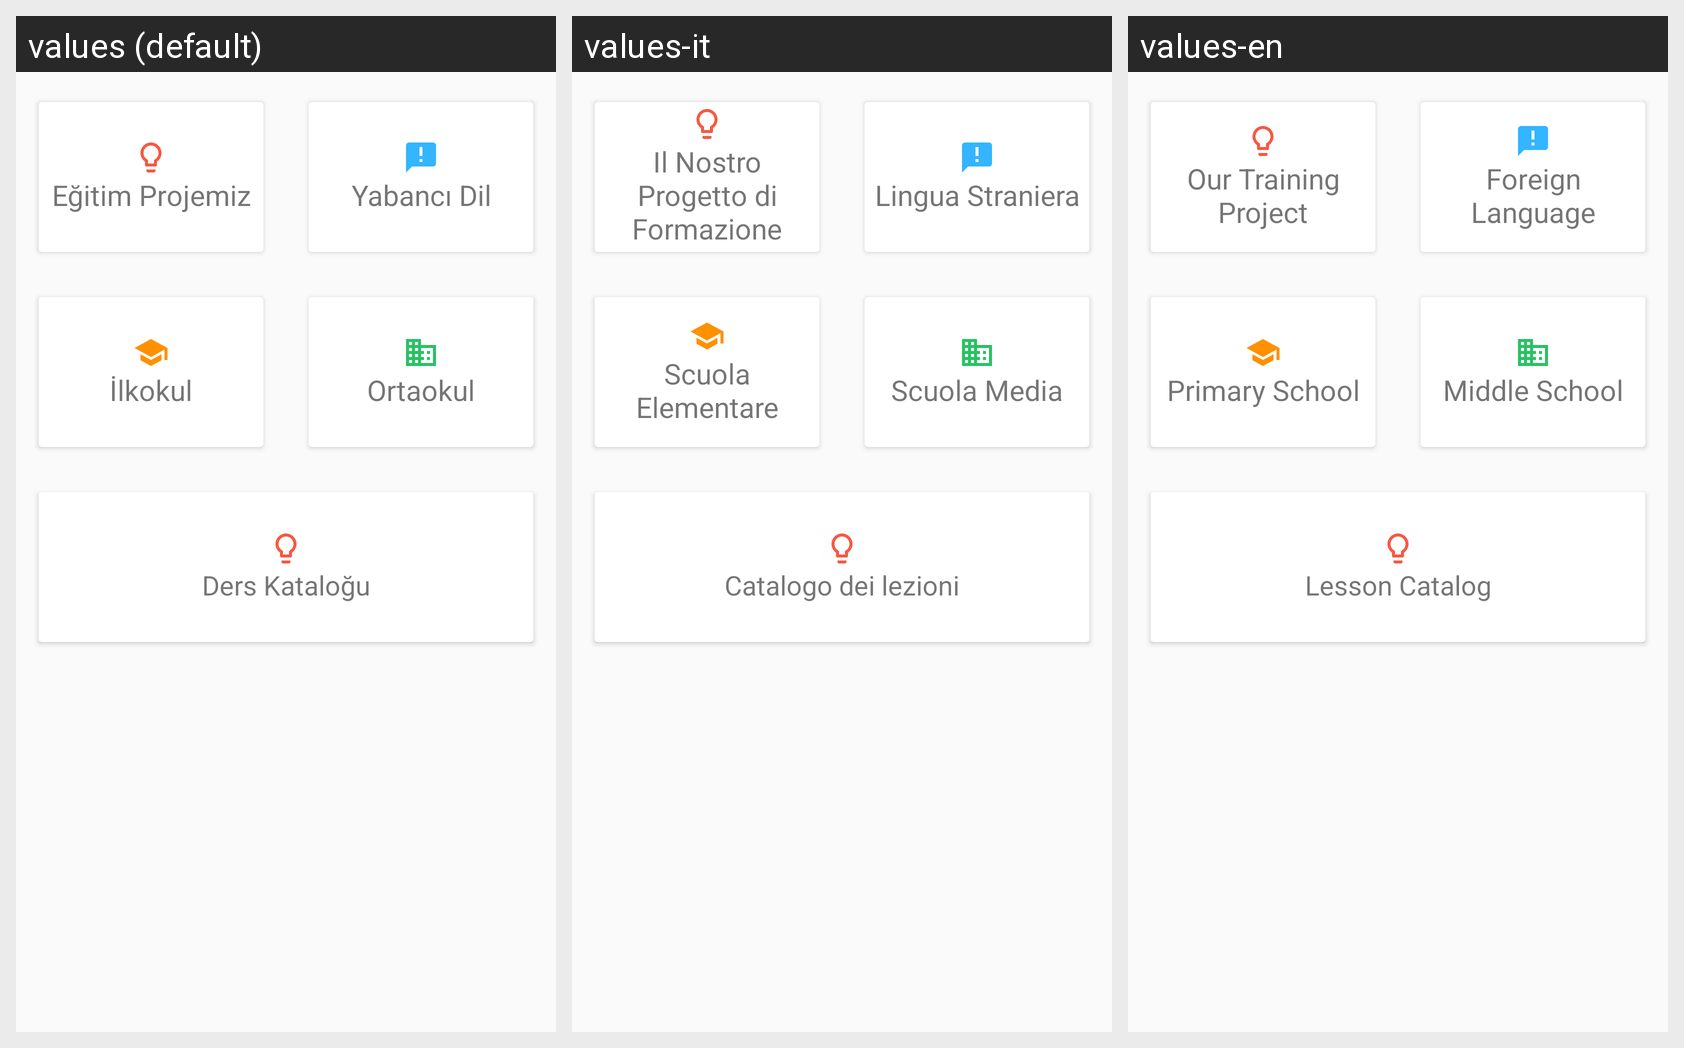

This grid shows one Android layout under several languages. Give, for every string resource on the screen, its name, the default text and each shown locale's text.
Android screen res/layout/layout_category_frag4.xml rendered under 3 locales, left to right: values (default), values-it, values-en. Device: Nexus 5 (rendered at 1080×1920; each locale shown at half size, 540×960, under a caption strip naming it); theme AppTheme.
Strings drawn on this screen, with the default value and each locale's value (text and hints the layout hard-codes, and strings that could not be matched under every locale, appear in the picture but are not listed):

egitim_projemiz
  values: Eğitim Projemiz
  values-it: Il Nostro Progetto di Formazione
  values-en: Our Training Project

yabanci_dil
  values: Yabancı Dil
  values-it: Lingua Straniera
  values-en: Foreign Language

ilkokul
  values: İlkokul
  values-it: Scuola Elementare
  values-en: Primary School

ortaokul
  values: Ortaokul
  values-it: Scuola Media
  values-en: Middle School

ders_katalogu
  values: Ders Kataloğu
  values-it: Catalogo dei lezioni
  values-en: Lesson Catalog
